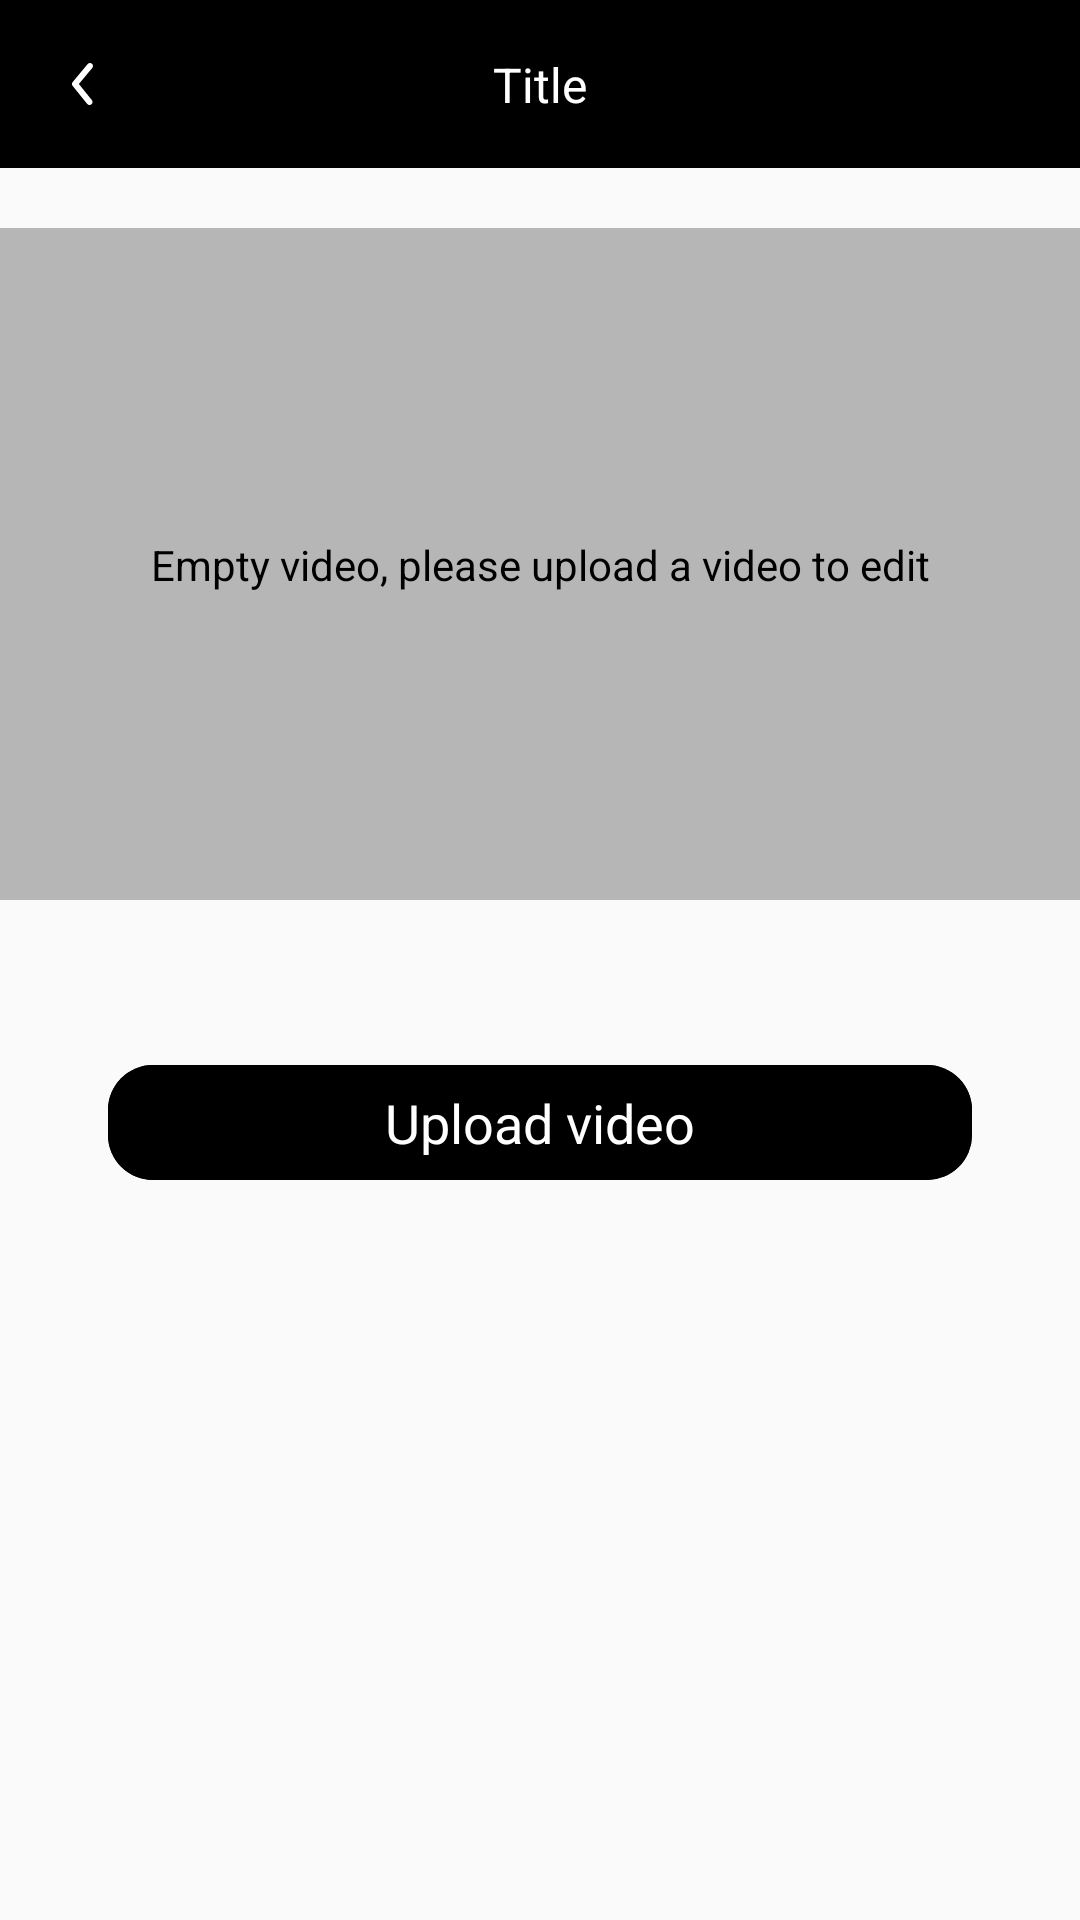

Android layout source for this screen:
<!-- AndroidManifest.xml: application theme Theme.EditVideo -->
<!-- res/layout/fragment_home.xml -->
<?xml version="1.0" encoding="utf-8"?>
<layout xmlns:app="http://schemas.android.com/apk/res-auto"
    xmlns:tools="http://schemas.android.com/tools">

    <androidx.constraintlayout.widget.ConstraintLayout xmlns:android="http://schemas.android.com/apk/res/android"
        android:layout_width="match_parent"
        android:layout_height="match_parent">

        <include
            android:id="@+id/toolbar"
            layout="@layout/layout_toolbar" />

        <com.google.android.exoplayer2.ui.PlayerView
            android:id="@+id/videoView"
            android:layout_width="match_parent"
            android:layout_height="0dp"
            android:layout_marginVertical="20dp"
            android:background="@color/black"
            app:layout_constraintBottom_toBottomOf="@id/glCenterHor"
            app:layout_constraintEnd_toEndOf="parent"
            app:layout_constraintStart_toStartOf="parent"
            app:layout_constraintTop_toBottomOf="@id/toolbar"
            app:resize_mode="fixed_height"
            app:surface_type="texture_view" />

        <androidx.constraintlayout.widget.ConstraintLayout
            android:id="@+id/layoutEmptyVideo"
            android:layout_width="0dp"
            android:layout_height="0dp"
            android:background="@color/gray"
            app:layout_constraintBottom_toBottomOf="@id/videoView"
            app:layout_constraintEnd_toEndOf="@id/videoView"
            app:layout_constraintStart_toStartOf="@id/videoView"
            app:layout_constraintTop_toTopOf="@id/videoView">

            <androidx.appcompat.widget.AppCompatTextView
                android:layout_width="wrap_content"
                android:layout_height="wrap_content"
                android:text="@string/empty_video_msg"
                android:textColor="@color/black"
                app:layout_constraintBottom_toBottomOf="parent"
                app:layout_constraintEnd_toEndOf="parent"
                app:layout_constraintStart_toStartOf="parent"
                app:layout_constraintTop_toTopOf="parent" />
        </androidx.constraintlayout.widget.ConstraintLayout>

        <com.google.android.material.slider.RangeSlider
            android:id="@+id/rangeSlider"
            android:layout_width="0dp"
            android:layout_height="wrap_content"
            android:text="@string/upload_video"
            android:theme="@style/Theme.RangeSlider"
            android:valueFrom="0.0"
            android:visibility="gone"
            app:layout_constraintEnd_toEndOf="parent"
            app:layout_constraintStart_toStartOf="parent"
            app:layout_constraintTop_toBottomOf="@id/glCenterHor"
            app:layout_constraintWidth_percent="0.9"
            app:thumbColor="@color/black"
            tools:visibility="visible" />

        <TextView
            android:id="@+id/tvDurationEnd"
            android:layout_width="wrap_content"
            android:layout_height="wrap_content"
            app:layout_constraintEnd_toEndOf="@id/rangeSlider"
            app:layout_constraintTop_toBottomOf="@id/rangeSlider"
            tools:text="00:10" />

        <TextView
            android:id="@+id/tvDurationStart"
            android:layout_width="wrap_content"
            android:layout_height="wrap_content"
            app:layout_constraintStart_toStartOf="@id/rangeSlider"
            app:layout_constraintTop_toBottomOf="@id/rangeSlider"
            tools:text="00:00" />

        <com.google.android.material.button.MaterialButton
            android:id="@+id/btnUploadVideo"
            style="@style/Theme.EditVideo.Button"
            android:layout_width="0dp"
            android:layout_height="0dp"
            android:layout_marginTop="16dp"
            android:text="@string/upload_video"
            app:layout_constraintEnd_toEndOf="parent"
            app:layout_constraintHeight_percent="0.06"
            app:layout_constraintStart_toStartOf="parent"
            app:layout_constraintTop_toBottomOf="@id/tvDurationEnd"
            app:layout_constraintWidth_percent="0.8" />

        <androidx.constraintlayout.widget.Guideline
            android:id="@+id/glCenterHor"
            android:layout_width="match_parent"
            android:layout_height="match_parent"
            android:orientation="horizontal"
            app:layout_constraintGuide_percent="0.5" />

        <androidx.recyclerview.widget.RecyclerView
            android:id="@+id/rvMenu"
            android:layout_width="match_parent"
            android:layout_height="wrap_content"
            android:orientation="vertical"
            app:layoutManager="androidx.recyclerview.widget.GridLayoutManager"
            app:layout_constraintBottom_toBottomOf="parent"
            app:spanCount="3"
            tools:itemCount="6"
            tools:listitem="@layout/item_menu" />

    </androidx.constraintlayout.widget.ConstraintLayout>
</layout>
<!-- res/layout/layout_toolbar.xml (included above) -->
<?xml version="1.0" encoding="utf-8"?>
<androidx.constraintlayout.widget.ConstraintLayout xmlns:android="http://schemas.android.com/apk/res/android"
    xmlns:app="http://schemas.android.com/apk/res-auto"
    xmlns:tools="http://schemas.android.com/tools"
    android:layout_width="match_parent"
    android:layout_height="?actionBarSize"
    android:background="@color/black">

    <androidx.appcompat.widget.AppCompatImageView
        android:id="@+id/ivLeft"
        android:layout_width="wrap_content"
        android:layout_height="wrap_content"
        android:layout_margin="12dp"
        android:padding="4dp"
        app:layout_constraintBottom_toBottomOf="parent"
        app:layout_constraintStart_toStartOf="parent"
        app:layout_constraintTop_toTopOf="parent"
        tools:srcCompat="@drawable/ic_back" />

    <androidx.appcompat.widget.AppCompatTextView
        android:id="@+id/tvTitle"
        android:layout_width="0dp"
        android:layout_height="wrap_content"
        android:layout_marginHorizontal="8dp"
        android:ellipsize="end"
        android:gravity="center"
        android:maxLines="1"
        android:textColor="@color/white"
        android:textSize="16sp"
        app:layout_constraintBottom_toBottomOf="parent"
        app:layout_constraintEnd_toStartOf="@id/ivSubRight2"
        app:layout_constraintStart_toEndOf="@id/ivLeft"
        app:layout_constraintTop_toTopOf="parent"
        tools:text="Title" />

    <androidx.appcompat.widget.AppCompatImageView
        android:id="@+id/ivRight"
        android:layout_width="wrap_content"
        android:layout_height="wrap_content"
        android:layout_margin="12dp"
        android:padding="4dp"
        android:visibility="invisible"
        app:layout_constraintBottom_toBottomOf="parent"
        app:layout_constraintEnd_toEndOf="parent"
        app:layout_constraintTop_toTopOf="parent"
        tools:srcCompat="@drawable/ic_delete"
        tools:visibility="visible" />

    <androidx.appcompat.widget.AppCompatImageView
        android:id="@+id/ivSubRight"
        android:layout_width="wrap_content"
        android:layout_height="wrap_content"
        android:layout_marginEnd="8dp"
        android:padding="4dp"
        android:visibility="gone"
        app:layout_constraintBottom_toBottomOf="parent"
        app:layout_constraintEnd_toStartOf="@id/ivRight"
        app:layout_constraintTop_toTopOf="parent"
        tools:srcCompat="@drawable/ic_share"
        tools:visibility="visible" />

    <androidx.appcompat.widget.AppCompatImageView
        android:id="@+id/ivSubRight2"
        android:layout_width="wrap_content"
        android:layout_height="wrap_content"
        android:layout_marginEnd="8dp"
        android:padding="4dp"
        android:visibility="gone"
        app:layout_constraintBottom_toBottomOf="parent"
        app:layout_constraintEnd_toStartOf="@id/ivSubRight"
        app:layout_constraintTop_toTopOf="parent"
        tools:srcCompat="@drawable/ic_edit"
        tools:visibility="visible" />

</androidx.constraintlayout.widget.ConstraintLayout>
<!-- res/layout/item_menu.xml (included above) -->
<?xml version="1.0" encoding="utf-8"?>
<androidx.constraintlayout.widget.ConstraintLayout xmlns:android="http://schemas.android.com/apk/res/android"
    xmlns:app="http://schemas.android.com/apk/res-auto"
    xmlns:tools="http://schemas.android.com/tools"
    android:layout_width="match_parent"
    android:layout_height="wrap_content"
    android:gravity="center">

    <View
        android:layout_width="match_parent"
        android:layout_height="0dp"
        android:background="@drawable/bg_menu_item"
        app:layout_constraintBottom_toBottomOf="@id/tvMenu"
        app:layout_constraintTop_toTopOf="@id/tvMenu" />

    <androidx.appcompat.widget.AppCompatTextView
        android:id="@+id/tvMenu"
        android:layout_width="match_parent"
        android:layout_height="wrap_content"
        android:gravity="center"
        android:maxLines="2"
        android:minLines="2"
        android:background="?attr/selectableItemBackground"
        android:clickable="true"
        android:focusable="true"
        android:padding="12dp"
        android:textColor="@color/black"
        android:textSize="16sp"
        app:layout_constraintBottom_toBottomOf="parent"
        app:layout_constraintTop_toTopOf="parent"
        tools:text="Merge video" />

</androidx.constraintlayout.widget.ConstraintLayout>
<!-- resources referenced by this layout -->
<resources>
  <color name="black">#FF000000</color>
  <color name="gray">#B6B6B6</color>
  <color name="white">#FFFFFFFF</color>
  <!-- drawable bg_menu_item (drawable) -->
  <?xml version="1.0" encoding="utf-8"?>
  <layer-list xmlns:android="http://schemas.android.com/apk/res/android">
  
      <item android:left="-1dp" android:bottom="-1dp">
          <shape android:shape="rectangle">
              <solid android:color="@color/white" />
              <stroke
                  android:width="1dp"
                  android:color="@color/black" />
  
          </shape>
      </item>
  
  </layer-list>
  <!-- drawable ic_back (drawable) -->
  <vector xmlns:android="http://schemas.android.com/apk/res/android"
      android:width="24dp"
      android:height="24dp"
      android:viewportWidth="24"
      android:viewportHeight="24">
      <path
          android:fillColor="#FFFFFF"
          android:pathData="M13.83 19c-0.15 0-0.3-0.03-0.43-0.1-0.14-0.06-0.26-0.15-0.35-0.27l-4.83-6c-0.15-0.18-0.23-0.4-0.23-0.64 0-0.23 0.08-0.45 0.23-0.63l5-6c0.17-0.2 0.41-0.33 0.68-0.36 0.26-0.02 0.53 0.06 0.73 0.23 0.2 0.17 0.33 0.41 0.36 0.68 0.02 0.26-0.06 0.53-0.23 0.73L10.29 12l4.32 5.36c0.12 0.15 0.2 0.33 0.22 0.52 0.03 0.18 0 0.38-0.09 0.55-0.08 0.17-0.2 0.32-0.37 0.42-0.16 0.1-0.35 0.15-0.54 0.15Z"/>
  </vector>
  <!-- drawable ic_share (drawable) -->
  <vector xmlns:android="http://schemas.android.com/apk/res/android"
      android:width="21dp"
      android:height="21dp"
      android:viewportWidth="19"
      android:viewportHeight="17">
      <path
          android:fillColor="#FFFFFF"
          android:pathData="M17.68 6.43L11.5 1.09c-0.53-0.46-1.38-0.07-1.38 0.66v2.82C4.46 4.6 0 5.77 0 11.1c0 2.14 1.37 4.28 2.92 5.41 0.46 0.35 1.16-0.1 0.98-0.67-1.58-5.1 0.74-6.43 6.22-6.5v3.06c0 0.73 0.85 1.12 1.38 0.66l6.18-5.34c0.39-0.35 0.39-0.95 0-1.3Z"/>
  </vector>
  <string name="empty_video_msg">Empty video, please upload a video to edit</string>
  <string name="upload_video">Upload video</string>
  <style name="Theme.EditVideo.Button">
          <item name="android:textColor">@color/white</item>
          <item name="android:textSize">18sp</item>
          <item name="android:textAllCaps">false</item>
          <item name="cornerRadius">15dp</item>
          <item name="android:gravity">center</item>
          <item name="android:insetTop">0dp</item>
          <item name="android:insetBottom">0dp</item>
          <item name="android:paddingStart">12dp</item>
          <item name="android:paddingEnd">12dp</item>
          <item name="android:backgroundTint">@color/black</item>
      </style>
  <style name="Theme.RangeSlider" parent="Theme.MaterialComponents.Light">
          <item name="colorPrimary">@color/black</item>
          <item name="colorPrimaryVariant">@color/black</item>
          <item name="colorOnPrimary">@color/white</item>
      </style>
  <style name="Theme.EditVideo" parent="@style/Theme.AppCompat.Light.NoActionBar">
          
          <item name="colorPrimary">@color/black</item>
          <item name="colorPrimaryVariant">@color/black</item>
          <item name="colorOnPrimary">@color/white</item>
          
          <item name="colorSecondary">@color/teal_200</item>
          <item name="colorSecondaryVariant">@color/teal_700</item>
          <item name="colorOnSecondary">@color/black</item>
          
          <item name="android:statusBarColor" tools:targetApi="l">@color/black</item>
          
      </style>
  <color name="teal_200">#FF03DAC5</color>
  <color name="teal_700">#FF018786</color>
</resources>
